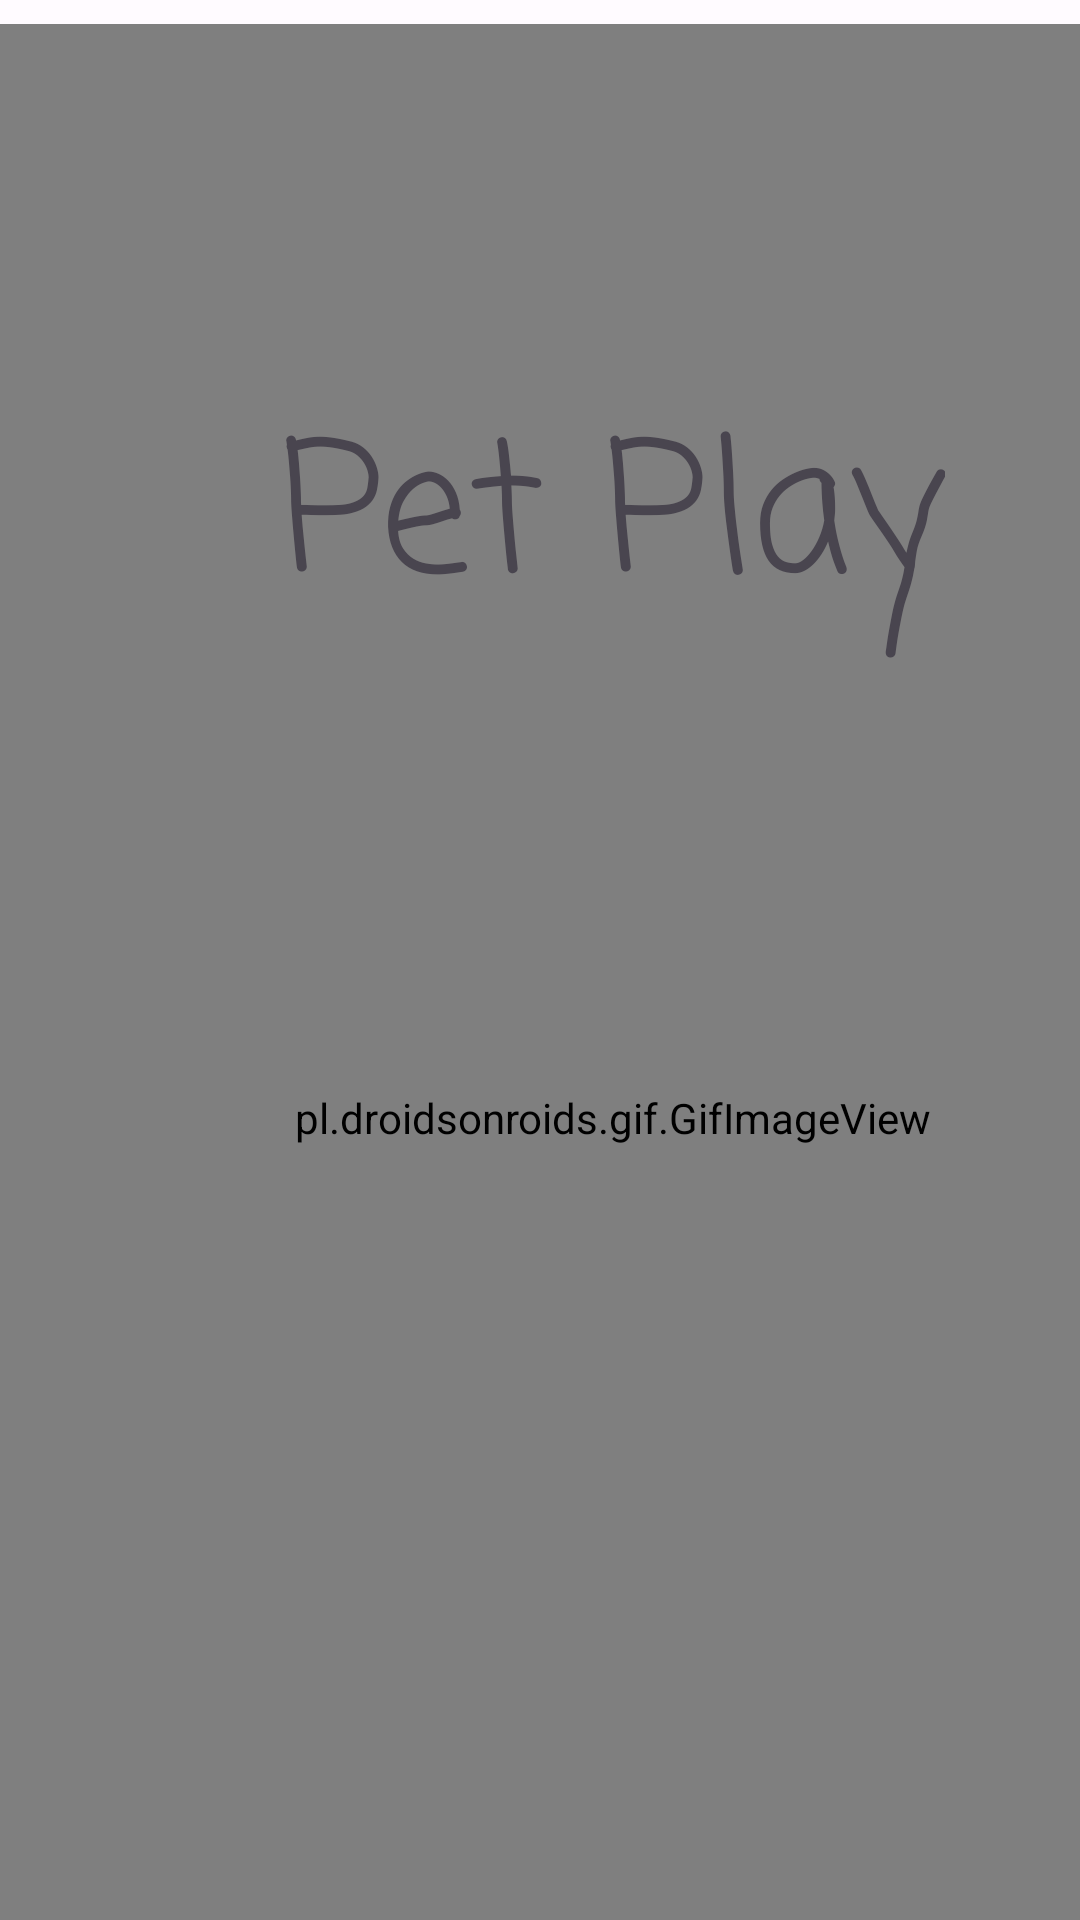

Reconstruct the res/layout file that produces this screen, plus the resources it refers to.
<!-- AndroidManifest.xml: application theme PETPlay -->
<!-- res/layout/splash_main.xml -->
<?xml version="1.0" encoding="utf-8"?>
<androidx.constraintlayout.widget.ConstraintLayout xmlns:android="http://schemas.android.com/apk/res/android"
    xmlns:app="http://schemas.android.com/apk/res-auto"
    xmlns:tools="http://schemas.android.com/tools"
    android:id="@+id/container"
    android:layout_width="match_parent"
    android:layout_height="match_parent"
    android:paddingTop="8dp"
    android:background="@color/ic_launcher_background">


    <androidx.constraintlayout.widget.ConstraintLayout
        android:layout_width="409dp"
        android:layout_height="729dp"
        tools:layout_editor_absoluteX="1dp"
        tools:layout_editor_absoluteY="1dp"
        tools:ignore="MissingConstraints">

        <pl.droidsonroids.gif.GifImageView
            android:id="@+id/imageView"
            android:layout_width="match_parent"
            android:layout_height="match_parent"
            android:src="@drawable/dog_cat"
            tools:layout_editor_absoluteX="0dp"
            tools:layout_editor_absoluteY="-151dp" />

        <TextView
            android:id="@+id/textView"
            android:layout_width="wrap_content"
            android:layout_height="wrap_content"
            android:layout_marginTop="120dp"
            android:fontFamily="casual"
            android:text="Pet Play"
            android:textSize="60sp"
            app:layout_constraintBottom_toTopOf="@+id/imageView"
            app:layout_constraintEnd_toEndOf="parent"
            app:layout_constraintHorizontal_bias="0.497"
            app:layout_constraintStart_toStartOf="parent"
            app:layout_constraintTop_toTopOf="parent"
            app:layout_constraintVertical_bias="0.0" />

        <TextView
            android:id="@+id/textView2"
            android:layout_width="wrap_content"
            android:layout_height="wrap_content"
            android:layout_marginStart="230dp"
            android:layout_marginBottom="20dp"
            android:fontFamily="casual"
            android:text="by @eduzambaldi V.1.0"
            android:textSize="16sp"
            app:layout_constraintBottom_toBottomOf="parent"
            app:layout_constraintEnd_toEndOf="parent"
            app:layout_constraintHorizontal_bias="0"
            app:layout_constraintStart_toStartOf="parent" />
    </androidx.constraintlayout.widget.ConstraintLayout>
</androidx.constraintlayout.widget.ConstraintLayout>
<!-- resources referenced by this layout -->
<resources>
  <color name="md_theme_light_primary">#7D5800</color>
  <color name="md_theme_light_onPrimary">#FFFFFF</color>
  <color name="md_theme_light_primaryContainer">#FFDEA9</color>
  <color name="md_theme_light_onPrimaryContainer">#271900</color>
  <color name="md_theme_light_secondary">#6D5C3F</color>
  <color name="md_theme_light_onSecondary">#FFFFFF</color>
  <color name="md_theme_light_secondaryContainer">#F7DFBB</color>
  <color name="md_theme_light_onSecondaryContainer">#251A04</color>
  <color name="md_theme_light_tertiary">#4D6544</color>
  <color name="md_theme_light_onTertiary">#FFFFFF</color>
  <color name="md_theme_light_tertiaryContainer">#CFEBC0</color>
  <color name="md_theme_light_onTertiaryContainer">#0B2006</color>
  <color name="md_theme_light_error">#BA1A1A</color>
  <color name="md_theme_light_errorContainer">#FFDAD6</color>
  <color name="md_theme_light_onError">#FFFFFF</color>
  <color name="md_theme_light_onErrorContainer">#410002</color>
  <color name="md_theme_light_background">#FFFBFF</color>
  <color name="md_theme_light_onBackground">#1F1B16</color>
  <color name="md_theme_light_surface">#FFFBFF</color>
  <color name="md_theme_light_onSurface">#1F1B16</color>
  <color name="md_theme_light_surfaceVariant">#EEE1CF</color>
  <color name="md_theme_light_onSurfaceVariant">#4E4639</color>
  <color name="md_theme_light_outline">#807667</color>
  <color name="md_theme_light_inverseOnSurface">#F8EFE7</color>
  <color name="md_theme_light_inverseSurface">#34302A</color>
  <color name="md_theme_light_inversePrimary">#F8BD49</color>
</resources>
